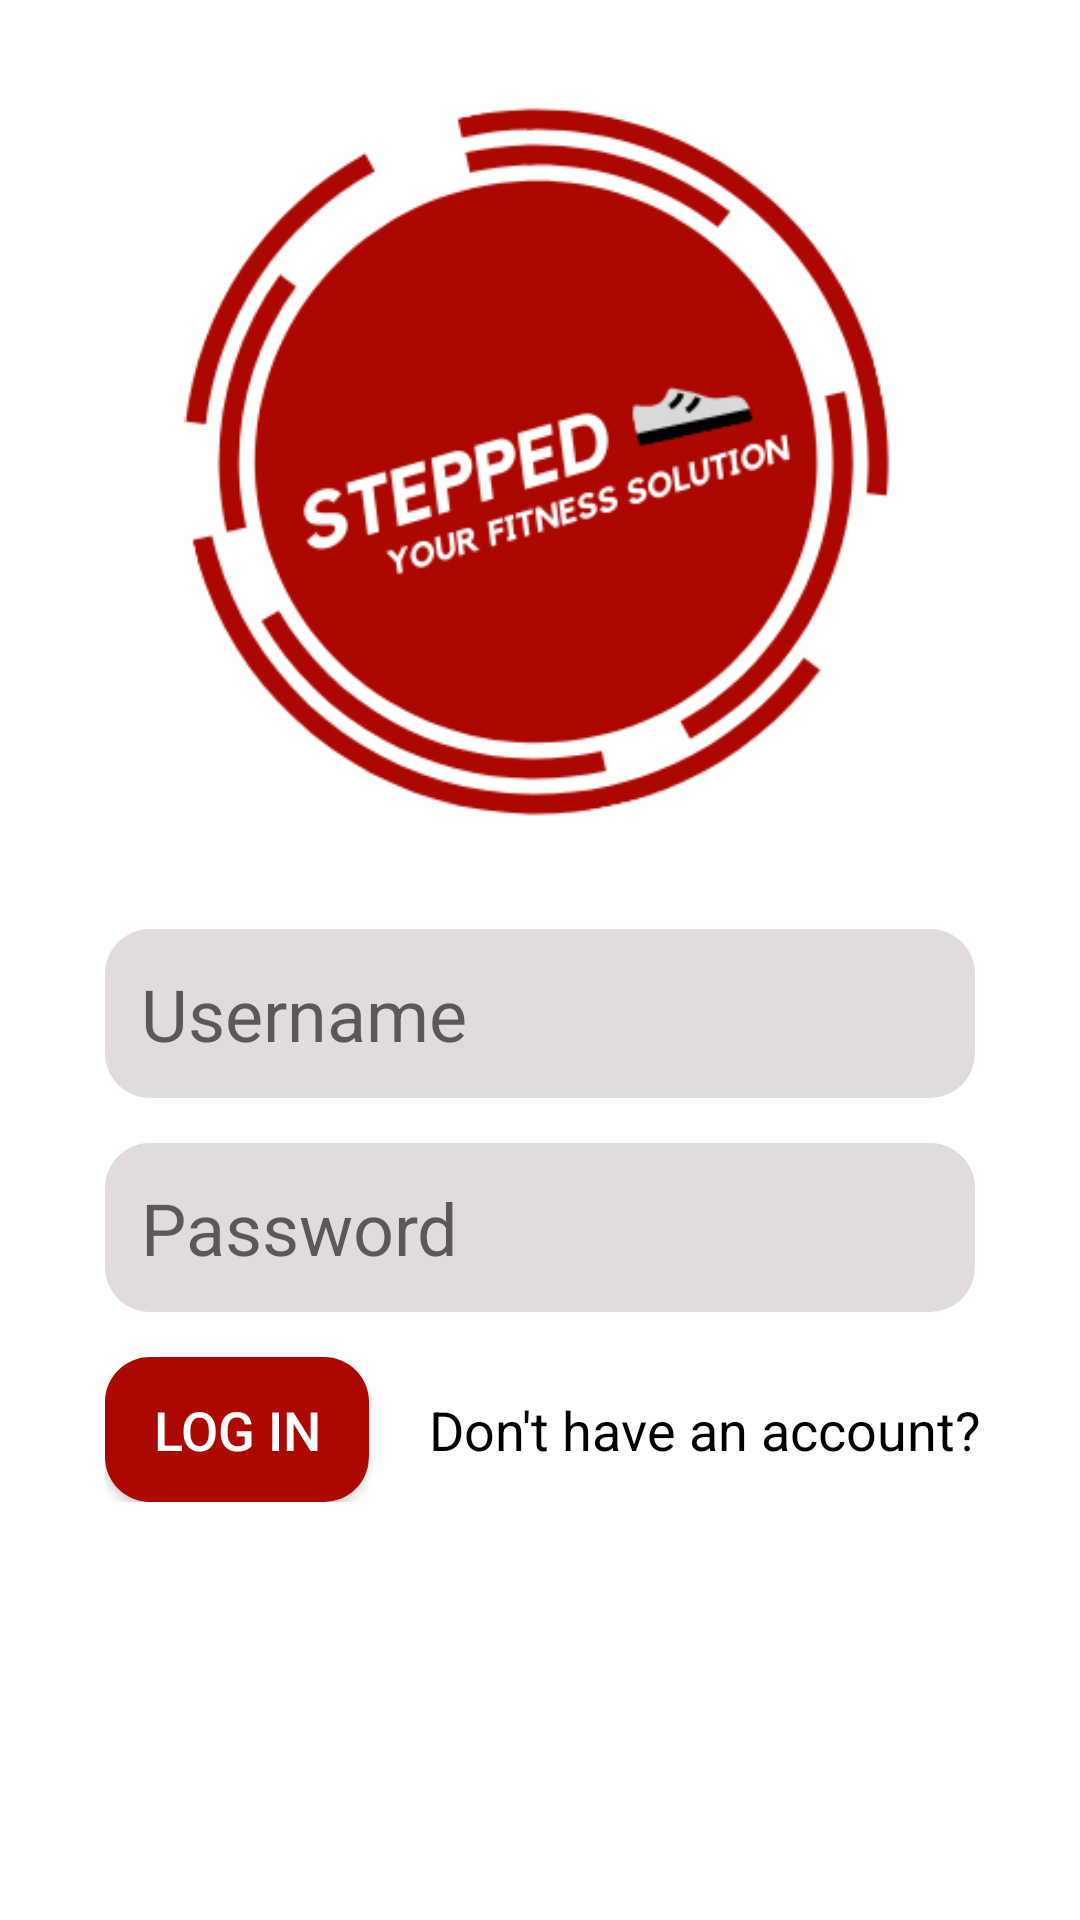

Layout XML and referenced resources for this Android screen:
<!-- AndroidManifest.xml: application theme AppTheme -->
<!-- res/layout/activity_main.xml -->
<?xml version="1.0" encoding="utf-8"?>
<LinearLayout xmlns:android="http://schemas.android.com/apk/res/android"
    xmlns:app="http://schemas.android.com/apk/res-auto"
    xmlns:tools="http://schemas.android.com/tools"
    android:layout_width="match_parent"
    android:layout_height="match_parent"
    android:weightSum="3"
    android:background="#fff"
    android:orientation="vertical"
    tools:context=".MainActivity">

    <LinearLayout
        android:layout_width="match_parent"
        android:layout_height="wrap_content"
        android:gravity="center"
        android:layout_weight="1">

        <ImageView
            android:layout_width="240dp"
            android:layout_height="240dp"
            android:src="@drawable/logo"
            android:id="@+id/imageId" />

    </LinearLayout>

    <LinearLayout
        android:layout_width="match_parent"
        android:layout_height="wrap_content"
        android:orientation="vertical"
        android:layout_weight="2"
        android:layout_gravity="center_vertical">

        <EditText
            android:layout_width="match_parent"
            android:layout_height="wrap_content"
            android:hint="Username"
            android:background="@drawable/rounded_edit_text"
            android:id="@+id/usernameId"
            android:padding="12dp"
            android:textSize="24dp"
            android:layout_marginBottom="15dp"
            android:layout_marginLeft="35dp"
            android:layout_marginRight="35dp"
            android:singleLine="true"
            android:nextFocusDown="@+id/passwordId"/>

        <EditText
            android:layout_width="match_parent"
            android:layout_height="wrap_content"
            android:hint="Password"
            android:background="@drawable/rounded_edit_text"
            android:id="@+id/passwordId"
            android:padding="12dp"
            android:textSize="24dp"
            android:inputType="textPassword"
            android:layout_marginBottom="15dp"
            android:layout_marginLeft="35dp"
            android:layout_marginRight="35dp"
            android:singleLine="true"/>

        <LinearLayout
            android:layout_width="wrap_content"
            android:layout_height="wrap_content"
            android:orientation="horizontal"
            android:gravity="center"
            android:layout_marginLeft="35dp">

            <Button
                android:layout_width="wrap_content"
                android:layout_height="wrap_content"
                android:text="Log in"
                android:id="@+id/loginId"
                android:background="@drawable/rounded_button"
                android:padding="12dp"
                android:textColor="#fff"
                android:textSize="18dp" />

            <TextView
                android:layout_width="wrap_content"
                android:layout_height="wrap_content"
                android:layout_marginLeft="20dp"
                android:text="Don't have an account?"
                android:textSize="18dp"
                android:textColor="#000"
                android:id="@+id/signupId" />

        </LinearLayout>

    </LinearLayout>

</LinearLayout>
<!-- resources referenced by this layout -->
<resources>
  <!-- drawable logo: png bitmap (drawable, 33449 bytes) -->
  <!-- drawable rounded_button (drawable) -->
  <?xml version="1.0" encoding="utf-8"?>
  <shape xmlns:android="http://schemas.android.com/apk/res/android" android:shape="rectangle" android:padding="10dp">
      <solid android:color="#ac0700"/> 
      <corners
  
          android:bottomRightRadius="15dp"
          android:bottomLeftRadius="15dp"
          android:topLeftRadius="15dp"
          android:topRightRadius="15dp"/>
  </shape>
  <!-- drawable rounded_edit_text (drawable) -->
  <?xml version="1.0" encoding="utf-8"?>
  <shape xmlns:android="http://schemas.android.com/apk/res/android"
      android:shape="rectangle" android:padding="10dp">
      <solid android:color="#e1dbdb"/>
      <corners
          android:bottomRightRadius="15dp"
          android:bottomLeftRadius="15dp"
          android:topLeftRadius="15dp"
          android:topRightRadius="15dp"/>
  </shape>
  <style name="AppTheme" parent="Theme.AppCompat.Light.DarkActionBar">
          
          <item name="colorPrimary">@color/colorPrimary</item>
          <item name="colorPrimaryDark">@color/colorPrimaryDark</item>
          <item name="colorAccent">@color/colorAccent</item>
      </style>
  <color name="colorPrimary">#008577</color>
  <color name="colorPrimaryDark">#00574B</color>
  <color name="colorAccent">#D81B60</color>
</resources>
